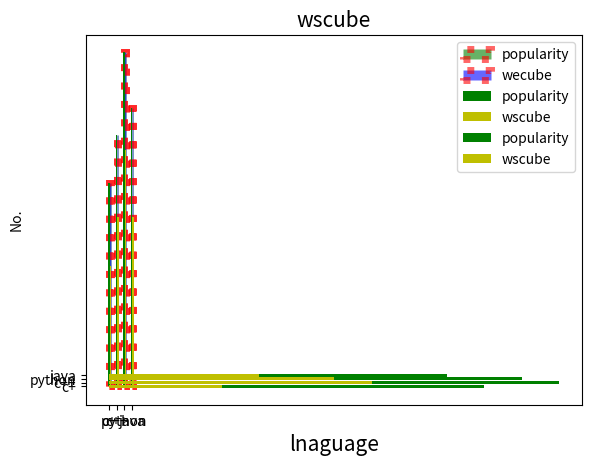

This figure's Python source:
# Bar Plot...
# SYNTAX:- import matplotlib.pyplot as plt
        # x=[], y=[]        
        # plt.bar(x,y)      
        # plt.show()
        
import matplotlib.pyplot as plt
x=["c+","c++","python","java"]
y=[54,67,89,74]
z=[32,45,63,45]

plt.xlabel("lnaguage",fontsize=15)
plt.ylabel("No.",fontsize=15)
plt.title("wscube",fontsize=15)
#print(plt.bar(x,y))
#print(plt.bar(x,y,width=0.2,color="r"))

#color=c= ["red","blue","green","yellow"]
#align= "edge"/"center"
#edgecolor= "r",linewidth=5
#linestyle= ":" (dot-dot)  for bar outline design
#alpha= (0.4/0.2) for colour transparency.
#label= "popularity" & "wscube"

print(plt.bar(x,y,width=0.2,color="g",align="edge",edgecolor="r",linewidth=5,linestyle=":",alpha=0.6,label="popularity")) 
print(plt.bar(x,y,width=0.2,color="b",align="edge",edgecolor="r",linewidth=5,linestyle=":",alpha=0.6,label="wecube"))

#print(plt.bar(x,y,width=0.2,color="g",label="popularity"))
#print(plt.bar(x,z,width=0.2,color="y",label="wscube"))
print(plt.legend())
print(plt.show())




import matplotlib.pyplot as plt
import numpy as np
x=["c+","c++","python","java"]
y=[54,67,89,74]
z=[32,45,63,45]

width=0.2
p=np.arange(len(x))                 #p=[0,1,2,3]
p1=[j+width for j in p]

plt.xlabel("language",fontsize=15)
plt.ylabel("No.",fontsize=15)
plt.title("wscube",fontsize=15)

print(plt.bar(p,y,width,color="g",label="popularity"))
print(plt.bar(p1,z,width,color="y",label="wscube"))

#xticks(p+width/2)=for shifting language between data
#rotation=for tilled language name

#print(plt.xticks(p+width/2,x,rotation=10))
print(plt.legend())
print(plt.show())




import matplotlib.pyplot as plt
a=["c+","c++","python","java"]
b=[50,60,55,45]
c=[15,35,30,20]

plt.xlabel("lnaguage",fontsize=15)
plt.ylabel("No.",fontsize=10)
plt.title("wscube",fontsize=15)

#barh= for horizontal bar graph
print(plt.barh(a,b,color="g",label="popularity"))
print(plt.barh(a,c,color="y",label="wscube"))
print(plt.legend())
#print(plt.show())